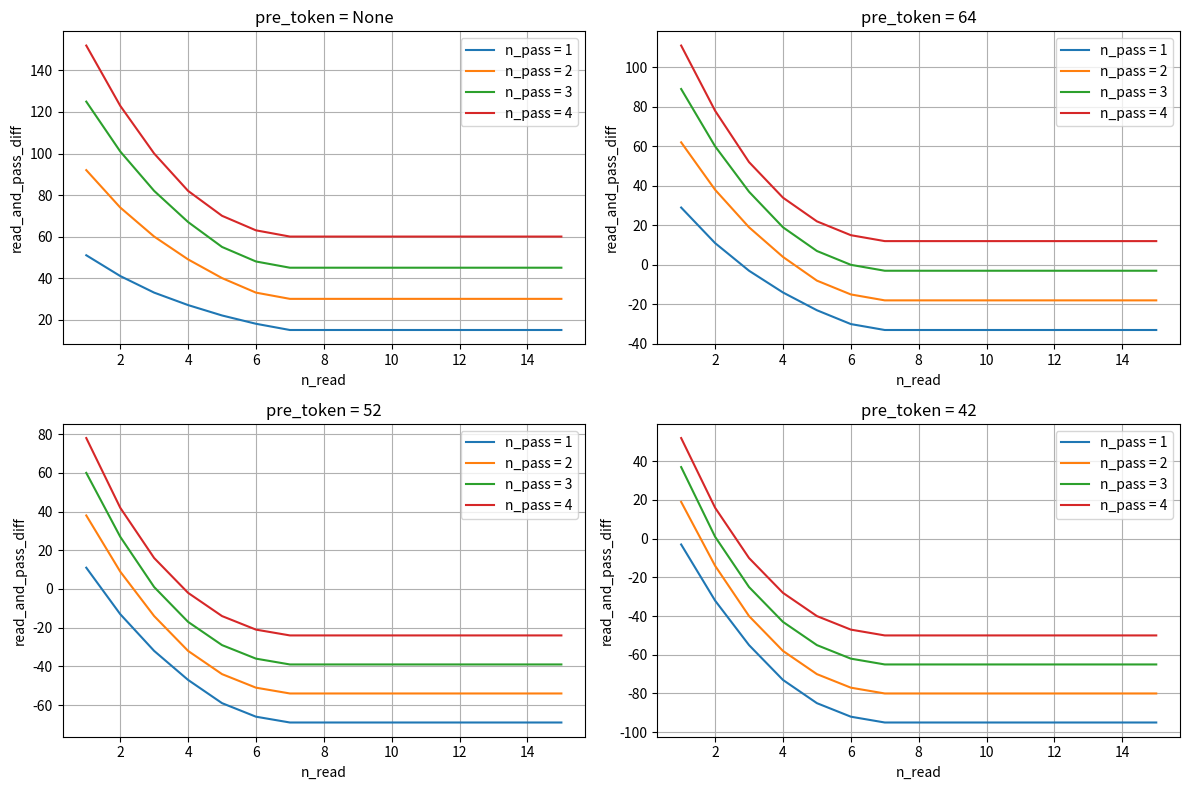
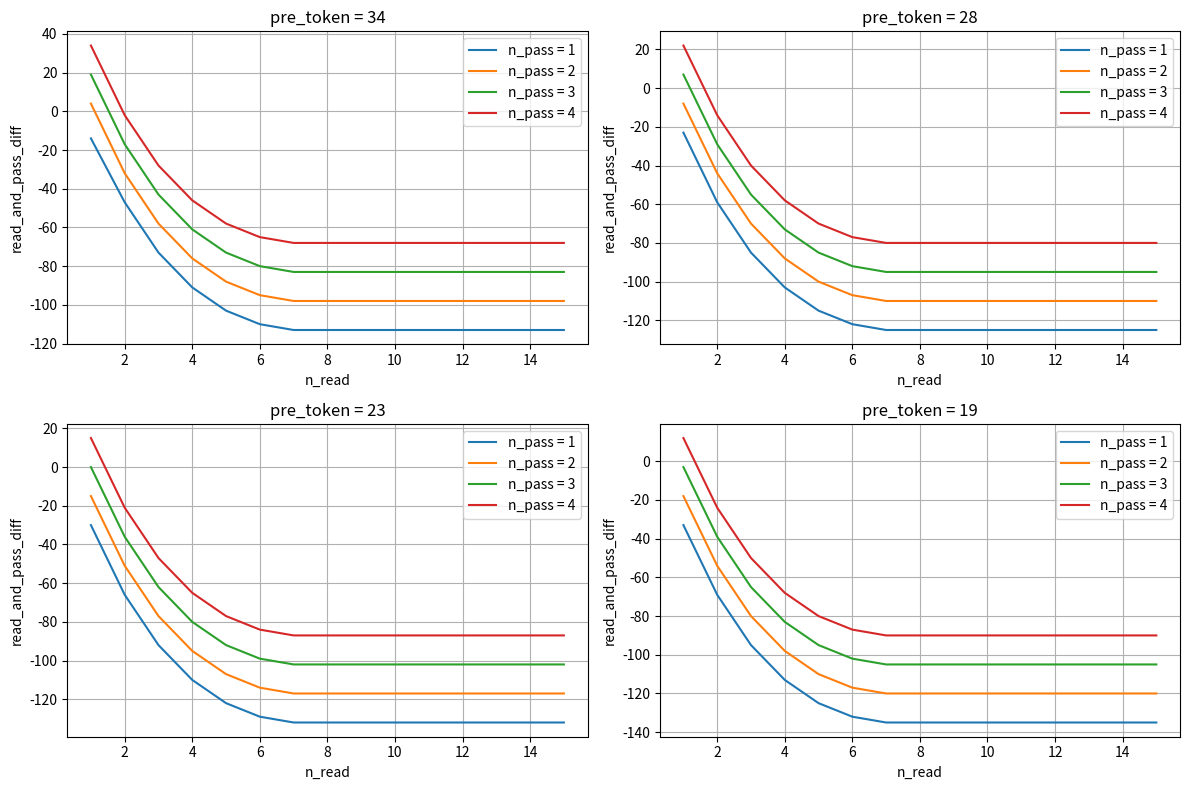

Python code for these plots, in order:
CONT_READ_TOKENS = [None, 64, 52, 42, 34, 28, 23, 19, 16]
CONT_N_READ = {token: i for i, token in enumerate(CONT_READ_TOKENS)}


def cal_read_tokens(pre_token: int, n_read: int, max_token=-1):
    assert n_read > 0
    global CONT_READ_TOKENS, CONT_N_READ
    if pre_token != 16:
        # NOTE: calculate read tokens
        i = CONT_N_READ[pre_token]
        read_tokens = CONT_READ_TOKENS[i + 1: i + 1 + n_read]
        sum_read_tokens = sum(read_tokens)
        diff = n_read - len(read_tokens)
        if diff > 0:
            sum_read_tokens += 16 * diff
            read_tokens += [16] * diff

        if max_token == -1:     # no limit
            return sum_read_tokens, read_tokens[-1]
        elif max_token >= sum_read_tokens:        # tokens is enough
            return sum_read_tokens, read_tokens[-1], n_read
        
        # NOTE: tokens is limited
        j = 0
        sum_read_tokens = 0
        last_read_token = pre_token
        while (j < n_read) and (sum_read_tokens + read_tokens[j]) <= max_token:
            sum_read_tokens += read_tokens[j]
            last_read_token = read_tokens[j]
            j += 1
        return sum_read_tokens, last_read_token, j
    else:
        if max_token != -1:
            if max_token >= 16 * n_read:
                return max_token, 16, n_read
            else:
                n_read = max_token // 16
                return 16 * n_read, 16, n_read
        return 16 * n_read, 16


PATH_RESULTS = {}
def read_and_pass_diff(pre_token: int, n_pass: int, n_read: int):
    sum_read_tokens, _ = cal_read_tokens(pre_token, n_read + n_pass)

    sum_pass_tokens = n_pass + cal_read_tokens(None, n_read)[0]

    return sum_read_tokens - sum_pass_tokens

def read_instead_of_pass(pre_token: int, n_pass: int, n_read: int):
    global PATH_RESULTS
    if (pre_token, n_pass, n_read) in PATH_RESULTS:
        return PATH_RESULTS[(pre_token, n_pass, n_read)]
    else:
        ret = read_and_pass_diff(pre_token, n_pass, n_read) >= 0
        PATH_RESULTS[(pre_token, n_pass, n_read)] = ret
        return ret


if __name__ == '__main__':
    from matplotlib import pyplot as plt
    # 定义 n_pass 和 n_read 的范围
    n_pass_values = [1, 2, 3, 4]
    n_read_values = list(range(1, 16))

    for j in range(2):
        # 创建一个 2x2 的子图布局
        fig, axes = plt.subplots(2, 2, figsize=(12, 8))

        # 遍历前 4 个 pre_token 值
        for i, pre_token in enumerate(CONT_READ_TOKENS[j * 4: (j + 1) * 4]):
            row = i // 2
            col = i % 2
            ax = axes[row, col]

            # 绘制不同 n_pass 的折线
            for n_pass in n_pass_values:
                results = [read_and_pass_diff(pre_token, n_pass, n_read) for n_read in n_read_values]
                ax.plot(n_read_values, results, label=f'n_pass = {n_pass}')

            ax.set_title(f'pre_token = {pre_token}')
            ax.set_xlabel('n_read')
            ax.set_ylabel('read_and_pass_diff')
            ax.legend()
            # 添加网格
            ax.grid(True)

        plt.tight_layout()
        plt.show()